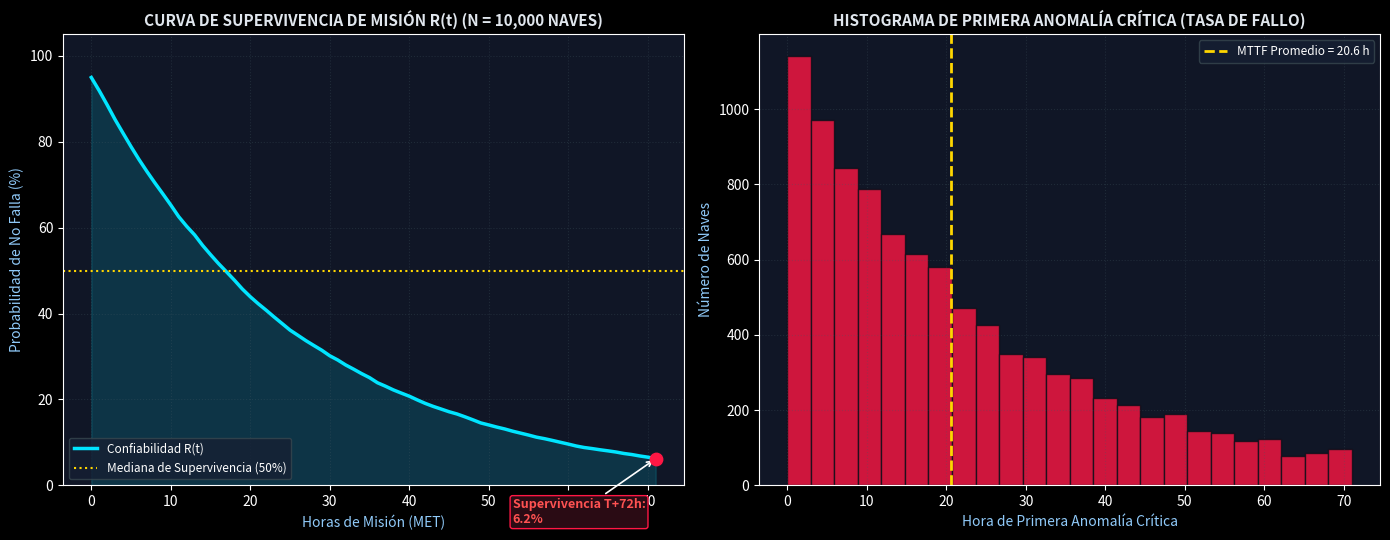

Reproduce this figure in Python.
"""
================================================================================
SIMULADOR MONTE CARLO MASIVO PARA CONFIABILIDAD ESPACIAL (10,000 MISIONES)
================================================================================
Calcula empíricamente:
- Curva de Supervivencia de Misión R(t) = P(Sin anomalía crítica hasta t)
- Tiempo Medio hasta la Primera Falla Crítica (MTTF - Mean Time To Failure)
- Tasa de Falla Horaria λ(t)
- Disponibilidad del enlace de telemetría a escala de flota
"""

import numpy as np
import matplotlib.pyplot as plt
from typing import Dict, Any

def run_monte_carlo_fleet(n_missions: int = 10000, 
                          n_hours: int = 72, 
                          seed: int = 42) -> Dict[str, Any]:
    """
    Ejecuta una simulación vectorial ultra-rápida de n_missions naves simultáneas.
    """
    rng = np.random.default_rng(seed)

    # Matrices del sistema
    A = np.array([
        [0.90, 0.08, 0.02],
        [0.40, 0.45, 0.15],
        [0.05, 0.15, 0.80]
    ])
    pi = np.array([0.85, 0.10, 0.05])

    # Distribución acumulada para muestreo rápido
    A_cdf = np.cumsum(A, axis=1)
    pi_cdf = np.cumsum(pi)

    # Matriz de estados: (n_missions, n_hours)
    states = np.zeros((n_missions, n_hours), dtype=np.int8)

    # t = 0
    u0 = rng.uniform(0, 1, size=n_missions)
    states[:, 0] = np.digitize(u0, pi_cdf)

    # t = 1 .. n_hours-1
    for t in range(1, n_hours):
        prev = states[:, t - 1]
        u = rng.uniform(0, 1, size=n_missions)
        # vectorized choice based on previous state
        cdfs = A_cdf[prev]  # shape (n_missions, 3)
        states[:, t] = (u[:, None] > cdfs).sum(axis=1)

    # 1. Curva de Supervivencia R(t): % de misiones que NO han tocado estado 2 (Crítica) hasta t
    # Identificar el primer instante donde cada misión entró en estado Crítico (2)
    has_failed = (states == 2)
    first_failure_time = np.full(n_missions, n_hours + 1)

    for i in range(n_missions):
        crit_indices = np.where(has_failed[i])[0]
        if len(crit_indices) > 0:
            first_failure_time[i] = crit_indices[0]

    hours = np.arange(n_hours)
    survival_R = np.zeros(n_hours)
    for t in range(n_hours):
        survival_R[t] = np.mean(first_failure_time > t)

    # 2. Tiempo Medio hasta la Falla (MTTF) para las naves que fallaron dentro de las 72h
    failed_mask = first_failure_time <= n_hours
    mttf = float(np.mean(first_failure_time[failed_mask])) if np.any(failed_mask) else float(n_hours)
    fleet_loss_pct = float(np.mean(failed_mask)) * 100.0

    # 3. Fracción de tiempo en cada estado
    total_samples = n_missions * n_hours
    pct_nominal = float(np.sum(states == 0) / total_samples) * 100.0
    pct_degrad = float(np.sum(states == 1) / total_samples) * 100.0
    pct_crit = float(np.sum(states == 2) / total_samples) * 100.0

    return {
        "n_missions": n_missions,
        "n_hours": n_hours,
        "survival_R": survival_R,
        "first_failure_time": first_failure_time,
        "mttf": mttf,
        "fleet_loss_pct": fleet_loss_pct,
        "pct_nominal": pct_nominal,
        "pct_degrad": pct_degrad,
        "pct_crit": pct_crit
    }


def plot_monte_carlo_results(mc_data: Dict[str, Any], save_path: str = None) -> plt.Figure:
    """
    Visualiza la función de fiabilidad R(t) y el histograma de fallas de la flota.
    """
    plt.style.use('dark_background')
    fig, (ax1, ax2) = plt.subplots(1, 2, figsize=(14, 5.5), facecolor='#0B0F19')
    ax1.set_facecolor('#101626')
    ax2.set_facecolor('#101626')

    hours = np.arange(mc_data["n_hours"])
    R = mc_data["survival_R"] * 100

    # Gráfico 1: Curva de Supervivencia R(t)
    ax1.plot(hours, R, color='#00E5FF', lw=2.5, label='Confiabilidad R(t)')
    ax1.fill_between(hours, 0, R, color='#00E5FF', alpha=0.15)
    ax1.axhline(50, color='#FFD600', linestyle=':', label='Mediana de Supervivencia (50%)')
    
    final_R = R[-1]
    ax1.scatter(hours[-1], final_R, color='#FF1744', s=80, zorder=5)
    ax1.annotate(f"Supervivencia T+72h:\n{final_R:.1f}%", xy=(hours[-1], final_R), xytext=(hours[-1]-18, final_R - 15),
                 arrowprops=dict(facecolor='#FF1744', arrowstyle="->", lw=1.2),
                 fontsize=9, fontweight='bold', color='#FF5252',
                 bbox=dict(boxstyle="round,pad=0.2", fc="#2A0B14", ec="#FF1744"))

    ax1.set_title(f"CURVA DE SUPERVIVENCIA DE MISIÓN R(t) (N = {mc_data['n_missions']:,} NAVES)",
                  fontsize=11, fontweight='bold', color='#E0E6ED')
    ax1.set_xlabel("Horas de Misión (MET)", fontsize=10, color='#90CAF9')
    ax1.set_ylabel("Probabilidad de No Falla (%)", fontsize=10, color='#90CAF9')
    ax1.set_ylim(0, 105)
    ax1.grid(True, linestyle=':', alpha=0.3, color='#455A64')
    ax1.legend(loc='lower left', fontsize=8.5, facecolor='#161F33', edgecolor='#37474F')

    # Gráfico 2: Distribución de Tiempos a la Primera Falla Crítica
    fft = mc_data["first_failure_time"]
    failed = fft[fft <= mc_data["n_hours"]]
    
    n, bins, patches = ax2.hist(failed, bins=24, color='#FF1744', alpha=0.8, edgecolor='#0B0F19')
    ax2.axvline(mc_data["mttf"], color='#FFD600', lw=2.0, linestyle='--',
                label=f"MTTF Promedio = {mc_data['mttf']:.1f} h")

    ax2.set_title(f"HISTOGRAMA DE PRIMERA ANOMALÍA CRÍTICA (TASA DE FALLO)",
                  fontsize=11, fontweight='bold', color='#E0E6ED')
    ax2.set_xlabel("Hora de Primera Anomalía Crítica", fontsize=10, color='#90CAF9')
    ax2.set_ylabel("Número de Naves", fontsize=10, color='#90CAF9')
    ax2.grid(True, linestyle=':', alpha=0.3, color='#455A64')
    ax2.legend(loc='upper right', fontsize=8.5, facecolor='#161F33', edgecolor='#37474F')

    plt.tight_layout()
    if save_path:
        plt.savefig(save_path, dpi=300, bbox_inches='tight', facecolor=fig.get_facecolor())
    return fig

if __name__ == "__main__":
    res = run_monte_carlo_fleet(n_missions=10000, n_hours=72)
    print(f"Simuladas {res['n_missions']} misiones.")
    print(f"Tasa de naves que experimentaron anomalía crítica: {res['fleet_loss_pct']:.2f}%")
    print(f"MTTF promedio: {res['mttf']:.2f} horas")
    plot_monte_carlo_results(res)
    plt.show()
